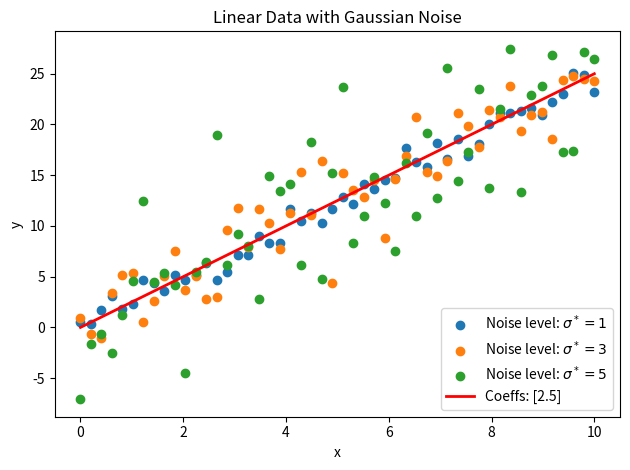

Recreate this plot in Python.
import numpy as np
import matplotlib.pyplot as plt

np.random.seed(42)

n_samples = 50
x = np.linspace(0, 10, n_samples)
a = np.array([2.5])

dim = len(a)
X = np.zeros((n_samples, dim))
X[:, 0] = x.copy()
for i in range(1, dim):
    X[:, i] = X[:, i-1] * x
y_true = X @ a

noise_levels = [1, 3, 5]

file_names = []
for noise in noise_levels:
    y_noisy = y_true + np.random.normal(0, noise, size=n_samples)
    data = np.column_stack((x, y_noisy))
    file_name = f"data_noise{noise}.txt"
    np.savetxt(file_name, data, comments='', fmt="%.6f")
    file_names.append(file_name)
    plt.scatter(x, y_noisy, label=f'Noise level: $\\sigma^*={noise}$')

plt.plot(x, y_true, color='red', label=f'Coeffs: {a}', linewidth=2)
plt.xlabel('x')
plt.ylabel('y')
plt.title('Linear Data with Gaussian Noise')
plt.legend()
plt.tight_layout()
plt.savefig("linear_data_gaussian_noise.png")
